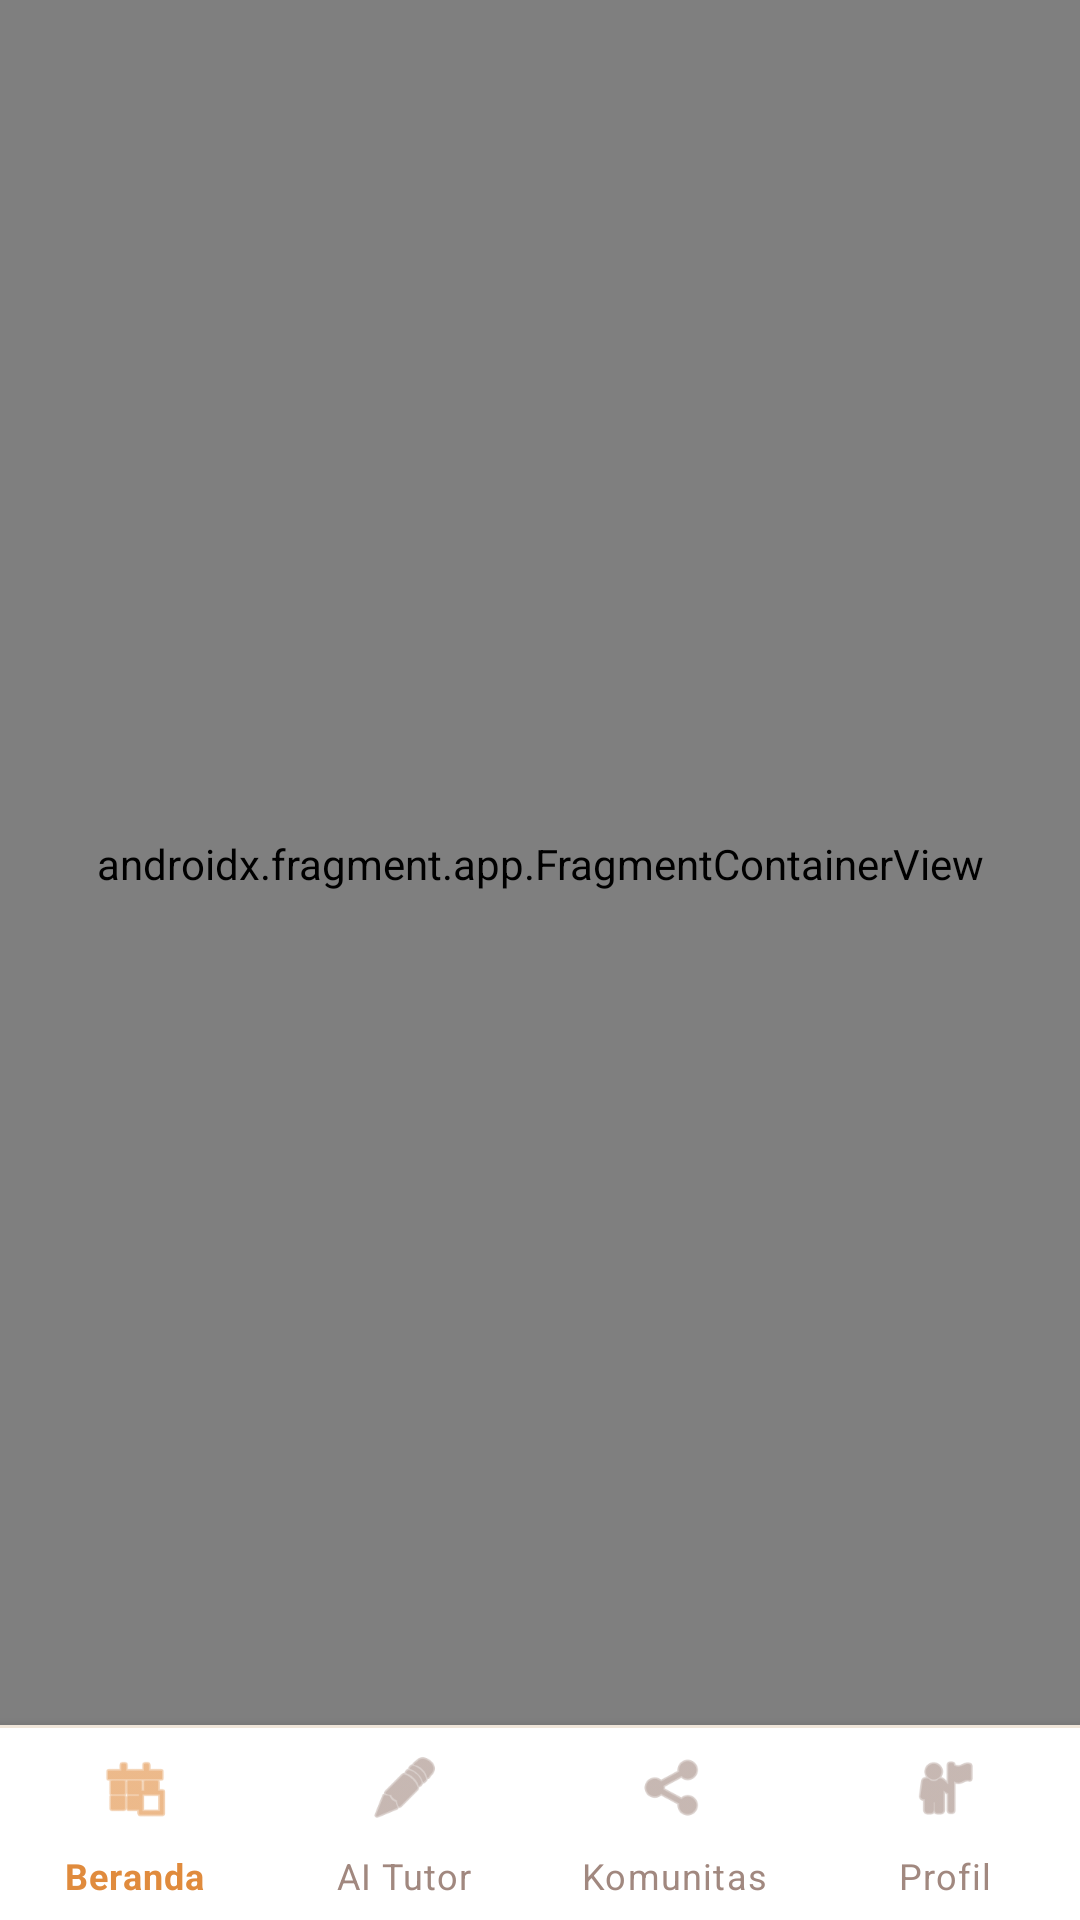

The Android layout XML behind this screen, and the referenced resources:
<!-- AndroidManifest.xml: application theme Theme.TarbiyahAiLearn -->
<!-- res/layout/activity_main.xml -->
<?xml version="1.0" encoding="utf-8"?>
<androidx.constraintlayout.widget.ConstraintLayout
    xmlns:android="http://schemas.android.com/apk/res/android"
    xmlns:app="http://schemas.android.com/apk/res-auto"
    android:layout_width="match_parent"
    android:layout_height="match_parent"
    android:background="@drawable/bg_main_minimal">

    
    <androidx.fragment.app.FragmentContainerView
        android:id="@+id/nav_host_fragment"
        android:name="androidx.navigation.fragment.NavHostFragment"
        android:layout_width="match_parent"
        android:layout_height="0dp"
        app:defaultNavHost="true"
        app:navGraph="@navigation/nav_graph"
        app:layout_constraintTop_toTopOf="parent"
        app:layout_constraintBottom_toTopOf="@id/bottom_navigation" />

    
    <View
        android:id="@+id/nav_divider"
        android:layout_width="match_parent"
        android:layout_height="1dp"
        android:background="#EFE5D9"
        android:elevation="8dp"
        app:layout_constraintBottom_toTopOf="@id/bottom_navigation" />

    
    <com.google.android.material.bottomnavigation.BottomNavigationView
        android:id="@+id/bottom_navigation"
        android:layout_width="match_parent"
        android:layout_height="64dp"
        android:background="#FFFFFF"
        app:itemIconTint="@color/nav_item_color_light"
        app:itemTextColor="@color/nav_item_color_light"
        app:labelVisibilityMode="labeled"
        app:menu="@menu/bottom_nav_menu"
        android:elevation="8dp"
        app:layout_constraintBottom_toBottomOf="parent"
        app:layout_constraintStart_toStartOf="parent"
        app:layout_constraintEnd_toEndOf="parent" />

    
    <com.google.android.material.floatingactionbutton.ExtendedFloatingActionButton
        android:id="@+id/fab_check_in"
        android:layout_width="wrap_content"
        android:layout_height="wrap_content"
        android:layout_margin="16dp"
        android:text="@string/check_in"
        android:textColor="#FFFFFF"
        android:textStyle="bold"
        android:visibility="gone"
        app:backgroundTint="#E08B3D"
        app:icon="@android:drawable/ic_menu_compass"
        app:iconTint="#FFFFFF"
        app:elevation="4dp"
        app:layout_constraintEnd_toEndOf="parent"
        app:layout_constraintBottom_toTopOf="@id/bottom_navigation" />

</androidx.constraintlayout.widget.ConstraintLayout>
<!-- resources referenced by this layout -->
<resources>
  <!-- drawable bg_main_minimal (drawable) -->
  <?xml version="1.0" encoding="utf-8"?>
  <shape xmlns:android="http://schemas.android.com/apk/res/android"
      android:shape="rectangle">
      <gradient
          android:angle="90"
          android:startColor="#F3D5B5"
          android:centerColor="#FAF0E6"
          android:endColor="#FCFBF9"
          android:type="linear" />
  </shape>
  <string name="check_in">Check-In</string>
  <style name="Theme.TarbiyahAiLearn" parent="Theme.MaterialComponents.Light.NoActionBar">
          <item name="colorPrimary">@color/accent_orange</item>
          <item name="colorPrimaryVariant">@color/gold_dark</item>
          <item name="colorOnPrimary">#FFFFFF</item>
          <item name="colorSecondary">@color/green_primary</item>
          <item name="colorSecondaryVariant">@color/green_dark</item>
          <item name="colorOnSecondary">#FFFFFF</item>
          <item name="colorSurface">@color/card_white</item>
          <item name="colorOnSurface">@color/text_primary</item>
          <item name="android:colorBackground">@color/page_background</item>
          <item name="colorOnBackground">@color/text_primary</item>
          <item name="android:windowBackground">@color/page_background</item>
          <item name="android:statusBarColor">@color/accent_amber</item>
          <item name="android:navigationBarColor">@color/nav_background</item>
          <item name="android:windowLightStatusBar" tools:targetApi="m">true</item>
          <item name="android:windowLightNavigationBar" tools:targetApi="o_mr1">true</item>
          <item name="textAppearanceLargePopupMenu">@style/TextAppearance.TarbiyahAiLearn.Popup</item>
          <item name="textAppearanceSmallPopupMenu">@style/TextAppearance.TarbiyahAiLearn.Popup</item>
      </style>
  <color name="accent_orange">#E87920</color>
  <color name="gold_dark">#B35500</color>
  <color name="green_primary">#2E7D32</color>
  <color name="green_dark">#1B5E20</color>
  <color name="card_white">#FFFFFF</color>
  <color name="text_primary">#2D1B00</color>
  <color name="page_background">#FFF8F0</color>
  <color name="accent_amber">#F4A843</color>
  <color name="nav_background">#FFFFFF</color>
  <style name="TextAppearance.TarbiyahAiLearn.Popup" parent="TextAppearance.MaterialComponents.Subtitle1">
          <item name="android:textColor">@color/text_primary</item>
      </style>
</resources>
